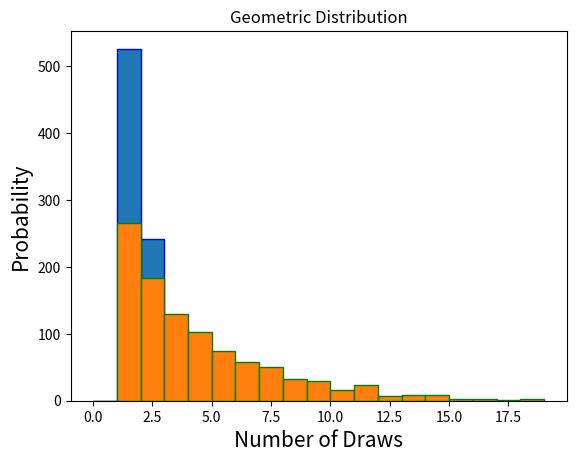

Write the Python code that produced this figure.
#!/usr/bin/env python
# coding: utf-8

# # More On Geometric Distribution
# ## Let's Take A Deeper Dive Into Geometric Distribution

# To better understand what [](section-label2) looks like, let's visualize what the distribution actually looks like. Here is an example:

# In a certain coin game, a fair coin is flipped so that there is a 50% chance of getting heads and a 50% chance of getting tails.  In order to win this game, you must get a 'heads'.  Let's visualize what this probability distribution would be of winning this game for a given number of tosses.  The number of unsuccessful throws can be modeled using a [](section-label2) distribution.

# You need to import the appropriate libraries to run the code below.
# 
# ```python
# import numpy as np
# import matplotlib.pyplot as plt
# ```

# In[1]:


# Importing the necessary libraries
import numpy as np
import matplotlib.pyplot as plt


# ### Visualizing the Geometric Distribution

# We will begin by creating a randomized array to run the code below.  This can be done by the following code:
# 
# ```python
# sample = np.random.geometric(0.5, 1000)
# bin = np.arange(0,20,1)
# ```

# 

# In[2]:


sample = np.random.geometric(0.5, 1000)
bin = np.arange(0,20,1)

plt.hist(sample, bins=bin, edgecolor='blue') 
plt.title("Geometric Distribution") 
plt.ylabel("Probability", fontsize="15")
plt.xlabel("Number of Tosses", fontsize="15")
plt.show()




# Let's try another one...

# In another game, cards are chosen at random (with replacement) from a full deck of 52 cards. The object of the game is to get a "clubs" suited card.  Let's visualize what this probability distribution would be of winning this game for a given number of drawn cards. The number of the winning draw can be modeled with [](section-label2).  As a reminder, the probability of drawing a clubs-suited card is 0.25 (13/52).

# In[3]:


sample2 = np.random.geometric(0.25, 1000)
bin = np.arange(0,20,1)

plt.hist(sample2, bins=bin, edgecolor='green') 
plt.title("Geometric Distribution") 
plt.ylabel("Probability", fontsize="15")
plt.xlabel("Number of Draws", fontsize="15")
plt.show()


# In[ ]:





# In[ ]:





# [](section-label2)
